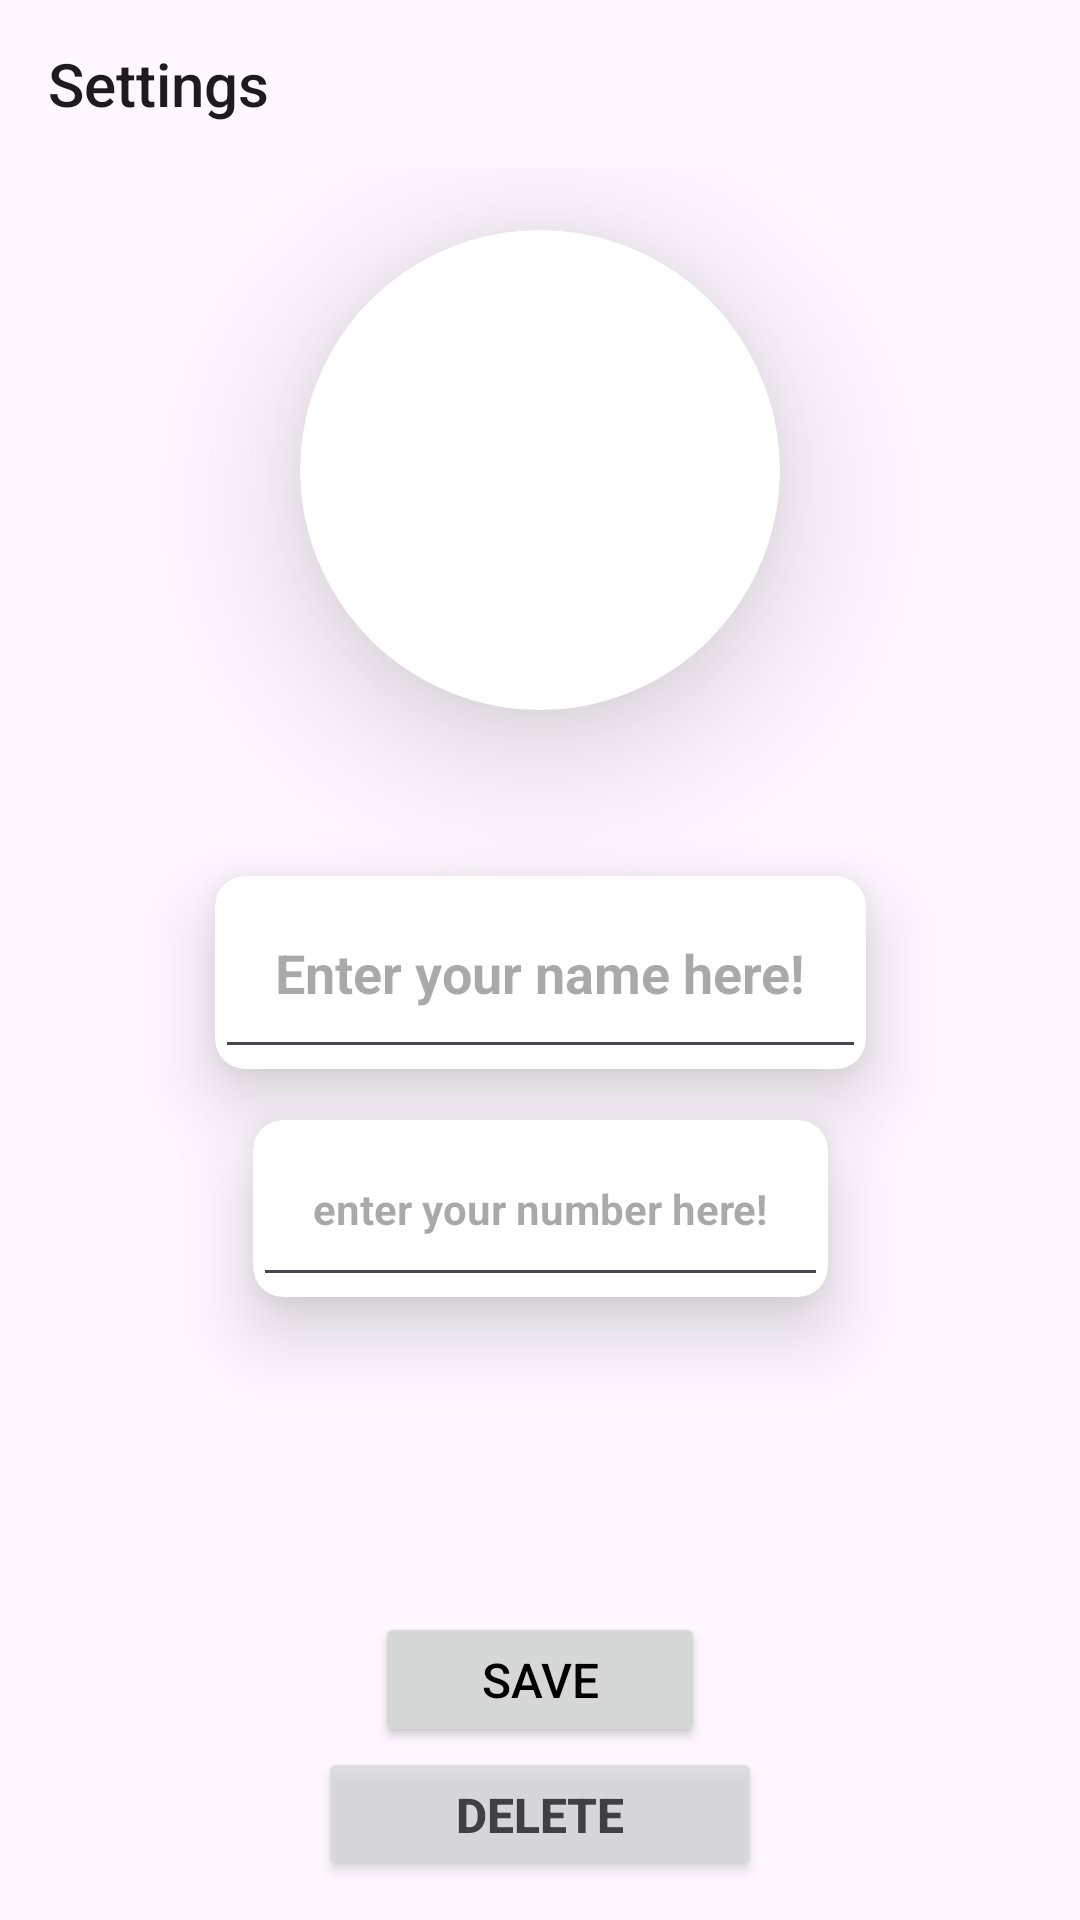

Reconstruct the res/layout file that produces this screen, plus the resources it refers to.
<!-- AndroidManifest.xml: application theme Theme.WhatsSyntax -->
<!-- res/layout/fragment_settings.xml -->
<?xml version="1.0" encoding="utf-8"?>
<androidx.constraintlayout.widget.ConstraintLayout xmlns:android="http://schemas.android.com/apk/res/android"
    xmlns:app="http://schemas.android.com/apk/res-auto"
    xmlns:tools="http://schemas.android.com/tools"
    android:layout_width="match_parent"
    android:layout_height="match_parent"
    tools:context=".data.ui.CallsFragment">

    <Toolbar
        android:id="@+id/tool_bar"
        android:layout_width="match_parent"
        android:layout_height="wrap_content"
        android:title="@string/settings"
        app:layout_constraintEnd_toEndOf="parent"
        app:layout_constraintStart_toStartOf="parent"
        app:layout_constraintTop_toTopOf="parent" />


    <androidx.core.widget.NestedScrollView
        android:layout_width="match_parent"
        android:layout_height="0dp"
        app:layout_constraintBottom_toBottomOf="parent"
        app:layout_constraintEnd_toEndOf="parent"
        app:layout_constraintHorizontal_bias="1.0"
        app:layout_constraintStart_toStartOf="parent"
        app:layout_constraintTop_toBottomOf="@+id/tool_bar"
        app:layout_constraintVertical_bias="1.0">

        <androidx.constraintlayout.widget.ConstraintLayout
            android:layout_width="match_parent"
            android:layout_height="match_parent"
            app:layout_constraintEnd_toEndOf="parent"
            app:layout_constraintStart_toStartOf="parent"
            app:layout_constraintTop_toTopOf="parent">

            <androidx.cardview.widget.CardView
                android:id="@+id/tv_contactImg_cardView"
                android:layout_width="160dp"
                android:layout_height="160dp"
                android:adjustViewBounds="true"
                android:cropToPadding="true"
                app:cardCornerRadius="100dp"
                app:cardElevation="30dp"
                app:layout_constraintBottom_toBottomOf="parent"
                app:layout_constraintEnd_toEndOf="parent"
                app:layout_constraintStart_toStartOf="parent"
                app:layout_constraintTop_toTopOf="parent"
                app:layout_constraintVertical_bias="0.050000012">


                <ImageView
                    android:id="@+id/iv_contactImg"
                    android:layout_width="match_parent"
                    android:layout_height="match_parent"
                    android:cropToPadding="true"
                    android:scaleType="centerCrop"
                    android:src="@drawable/pp_02"
                    app:layout_constraintBottom_toBottomOf="parent"
                    app:layout_constraintEnd_toEndOf="parent"
                    app:layout_constraintHorizontal_bias="0.497"
                    app:layout_constraintStart_toStartOf="parent"
                    app:layout_constraintTop_toTopOf="parent"
                    app:layout_constraintVertical_bias="0.03" />


            </androidx.cardview.widget.CardView>


            <androidx.cardview.widget.CardView
                android:id="@+id/tv_contactNumber_cardView"
                android:layout_width="wrap_content"
                android:layout_height="wrap_content"
                app:cardCornerRadius="10dp"
                app:cardElevation="15dp"
                app:layout_constraintBottom_toBottomOf="parent"
                app:layout_constraintEnd_toEndOf="parent"
                app:layout_constraintStart_toStartOf="parent"
                app:layout_constraintTop_toBottomOf="@+id/tv_contactImg_cardView"
                app:layout_constraintVertical_bias="0.17">


                <EditText
                    android:id="@+id/tv_contactName"
                    android:layout_width="wrap_content"
                    android:layout_height="wrap_content"
                    android:textAlignment="center"
                    android:textSize="18sp"
                    android:padding="20dp"
                    android:textStyle="bold"
                    android:hint="@string/enter_your_name_here"
                    app:layout_constraintBottom_toBottomOf="parent"
                    app:layout_constraintEnd_toEndOf="parent"
                    app:layout_constraintHorizontal_bias="0.498"
                    app:layout_constraintStart_toStartOf="parent"
                    app:layout_constraintTop_toBottomOf="@+id/iv_contactImg"
                    app:layout_constraintVertical_bias="0.23" />


            </androidx.cardview.widget.CardView>


            <androidx.cardview.widget.CardView
                android:id="@+id/tv_contactName_cardView"
                android:layout_width="wrap_content"
                android:layout_height="wrap_content"
                app:cardCornerRadius="10dp"
                app:cardElevation="15dp"
                app:layout_constraintBottom_toBottomOf="parent"
                app:layout_constraintEnd_toEndOf="parent"
                app:layout_constraintStart_toStartOf="parent"
                app:layout_constraintTop_toBottomOf="@+id/tv_contactNumber_cardView"
                app:layout_constraintVertical_bias="0.080">


                <EditText
                    android:id="@+id/tv_contactNumber"
                    android:layout_width="wrap_content"
                    android:layout_height="wrap_content"
                    android:autofillHints="number:"
                    android:textAlignment="center"
                    android:hint="@string/enter_your_number_here"
                    android:padding="20dp"
                    android:textSize="14sp"
                    android:textStyle="bold"

                    app:layout_constraintBottom_toBottomOf="parent"
                    app:layout_constraintEnd_toEndOf="parent"
                    app:layout_constraintStart_toStartOf="parent"
                    app:layout_constraintTop_toBottomOf="@+id/tv_contactName"
                    app:layout_constraintVertical_bias="0.060" />

            </androidx.cardview.widget.CardView>


            <Button
                android:id="@+id/bv_save"
                android:layout_width="110dp"
                android:layout_height="45dp"
                android:text="@string/save"
                android:textColor="@color/black"
                android:textSize="16sp"
                app:cornerRadius="10dp"
                android:elevation="20dp"
                app:layout_constraintBottom_toBottomOf="parent"
                app:layout_constraintEnd_toEndOf="parent"
                app:layout_constraintStart_toStartOf="parent"
                app:layout_constraintTop_toBottomOf="@+id/tv_contactName_cardView"
                app:layout_constraintVertical_bias="0.70" />

            <Button
                android:id="@+id/bv_delete"
                android:layout_width="148dp"
                android:layout_height="45dp"
                android:alpha="0.7"
                android:text="@string/delete"
                android:textColor="@color/black"
                android:textSize="16sp"
                android:textStyle="bold"
                app:cornerRadius="10dp"
                app:layout_constraintBottom_toBottomOf="parent"
                app:layout_constraintEnd_toEndOf="parent"
                app:layout_constraintStart_toStartOf="parent"
                app:layout_constraintTop_toBottomOf="@+id/bv_save"
                app:layout_constraintVertical_bias="1.0" />




        </androidx.constraintlayout.widget.ConstraintLayout>


    </androidx.core.widget.NestedScrollView>


</androidx.constraintlayout.widget.ConstraintLayout>
<!-- resources referenced by this layout -->
<resources>
  <color name="black">#FF000000</color>
  <string name="delete">Delete</string>
  <string name="enter_your_name_here">Enter your name here!</string>
  <string name="enter_your_number_here">enter your number here!</string>
  <string name="save">save</string>
  <string name="settings">Settings</string>
  <style name="Theme.WhatsSyntax" parent="Base.Theme.WhatsSyntax.Light" />
  <style name="Base.Theme.WhatsSyntax.Light" parent="Theme.Material3.DayNight.NoActionBar">
          <item name="colorPrimary">@color/orange</item>
          <item name="colorPrimaryVariant">@color/dark_blue</item>
          <item name="colorOnPrimary">@color/white</item>
  
          <item name="colorSecondary">@color/white</item>
          <item name="colorSecondaryVariant">@color/orange</item>
          <item name="colorOnSecondary">@color/black</item>
  
          <item name="android:statusBarColor">@color/orange</item>
          <item name="android:navigationBarColor">@color/orange</item>
  
          <item name="colorSurface">@color/white</item>
          <item name="colorOnSurface">@color/black</item>
  
          <item name="colorSurfaceVariant">@color/black</item>
          <item name="colorOnSurfaceVariant">@color/orange</item>
  
          <item name="android:textColorHighlight">@color/orange</item>
          <item name="android:textColorHighlightInverse">@color/orange</item>
      </style>
  <color name="orange">#1A237E</color>
  <color name="dark_blue">#1A237E</color>
  <color name="white">#FFFFFFFF</color>
</resources>
